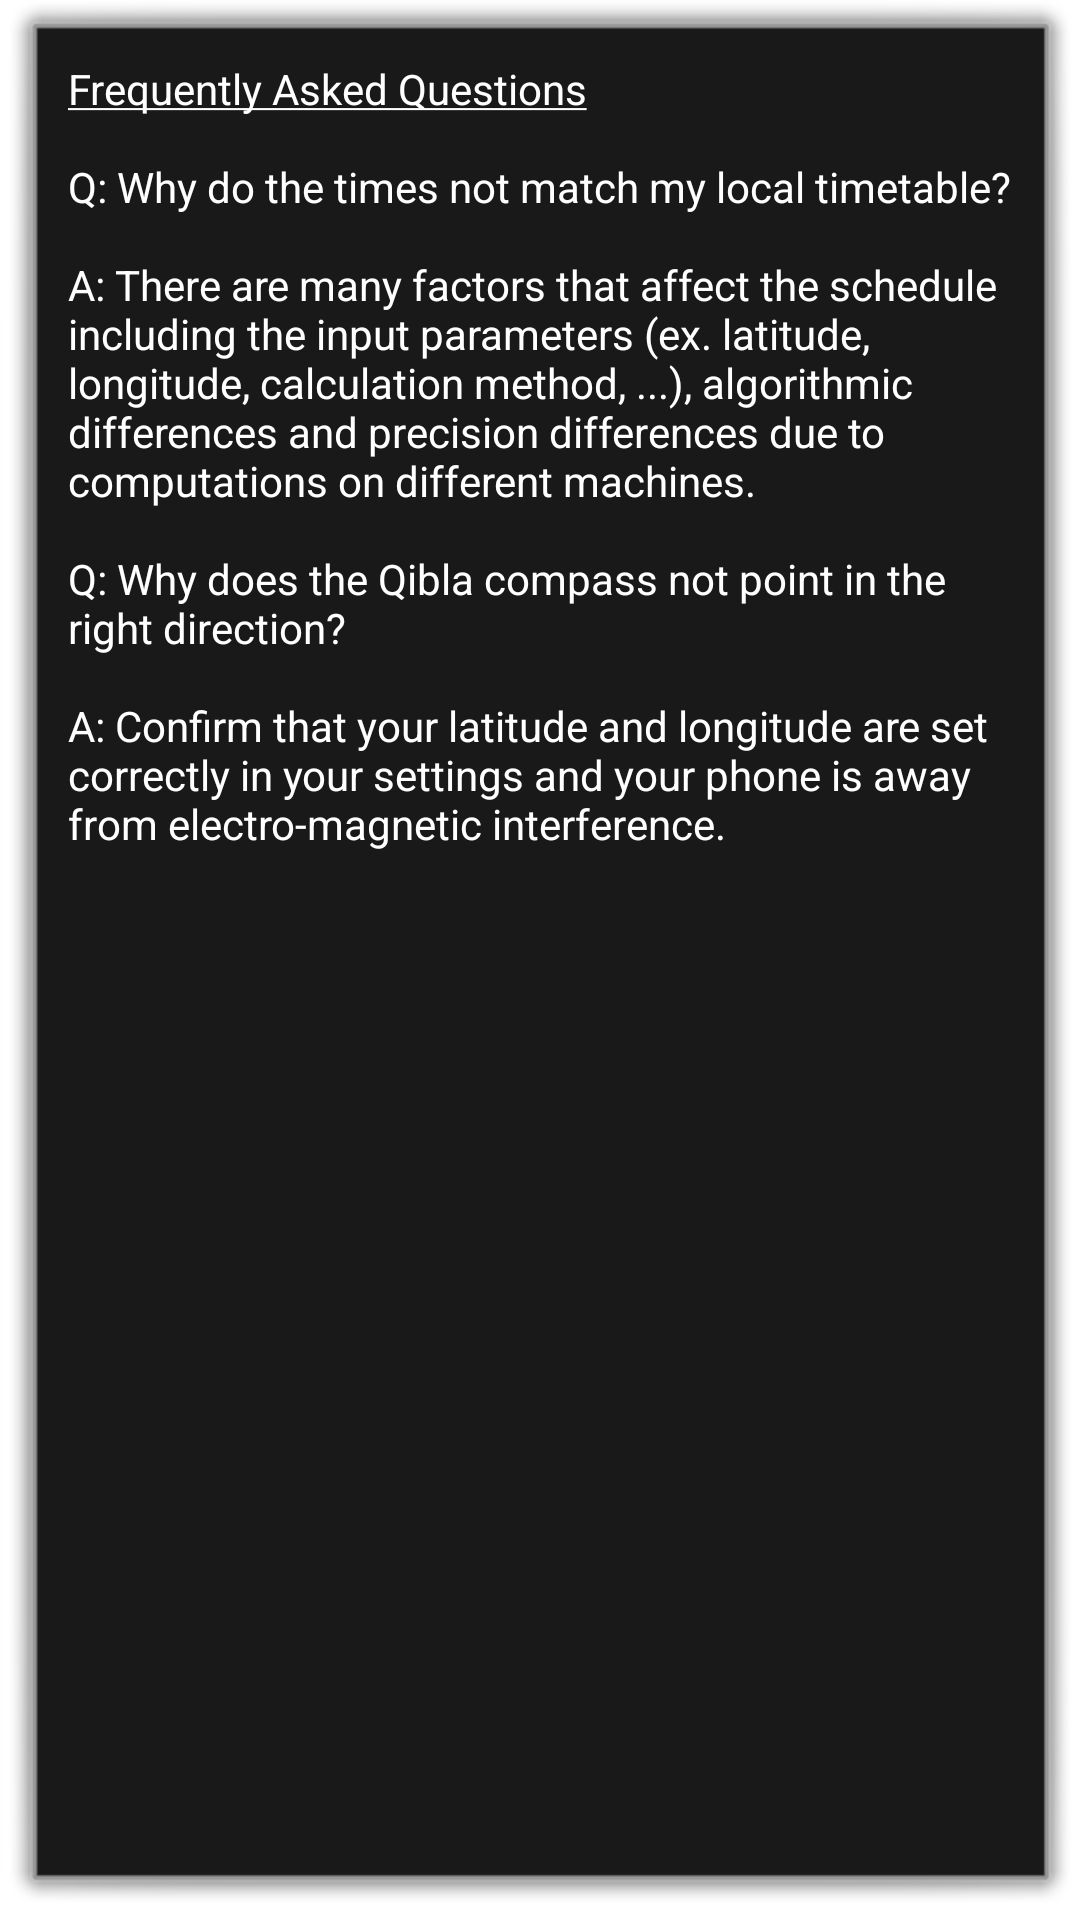

Here is an Android app screen rendered from its layout file. Give the layout XML and the strings, colors and styles it references.
<!-- AndroidManifest.xml: application theme DialogTheme -->
<!-- res/layout/help.xml -->
<?xml version="1.0" encoding="utf-8"?>
<LinearLayout xmlns:android="http://schemas.android.com/apk/res/android"
    android:layout_width="fill_parent"
    android:layout_height="fill_parent"
    android:orientation="vertical" >

    <ScrollView
        android:layout_width="fill_parent"
        android:layout_height="fill_parent" 
		android:orientation="vertical" >
        <TextView
            android:id="@+id/help"
            android:layout_width="fill_parent"
            android:layout_height="wrap_content"
            android:padding="10dp"
            android:text="@string/help_text" />
    </ScrollView>

</LinearLayout>
<!-- resources referenced by this layout -->
<resources>
  <string name="help_text"><u>Frequently Asked Questions</u>		\n\nQ: Why do the times not match my local timetable?\n\nA: There are
  		many factors that affect the schedule including the input parameters
  		(ex. latitude, longitude, calculation method, ...), algorithmic
  		differences and precision differences due to computations on different
  		machines.\n\nQ: Why does the Qibla compass not point in the right
  		direction?\n\nA: Confirm that your latitude and longitude are set
  		correctly in your settings and your phone is away from
  		electro-magnetic interference.\n</string>
  <style name="DialogTheme" parent="android:Theme.Dialog">
  		<item name="android:listViewStyle">@style/listViewStyle</item>
  		<item name="android:textViewStyle">@style/textViewStyle</item>
  	</style>
  <style name="listViewStyle" parent="@android:style/Widget.ListView">
          <item name="android:cacheColorHint">@android:color/transparent</item>
  	</style>
  <style name="textViewStyle" parent="@android:style/Widget.TextView">
          <item name="android:textAppearance">@style/textAppearance</item>
      </style>
  <style name="textAppearance" parent="@android:style/TextAppearance">
          <item name="android:textColor">@android:color/white</item>
          <item name="android:textSize">14dip</item>
      </style>
</resources>
